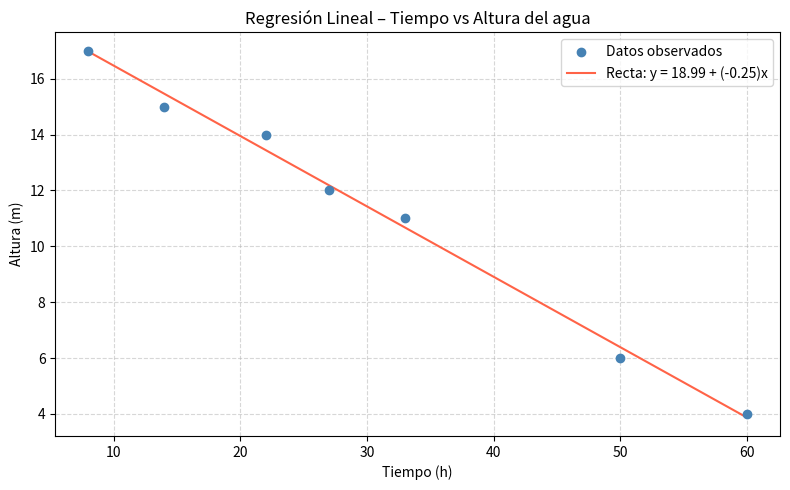
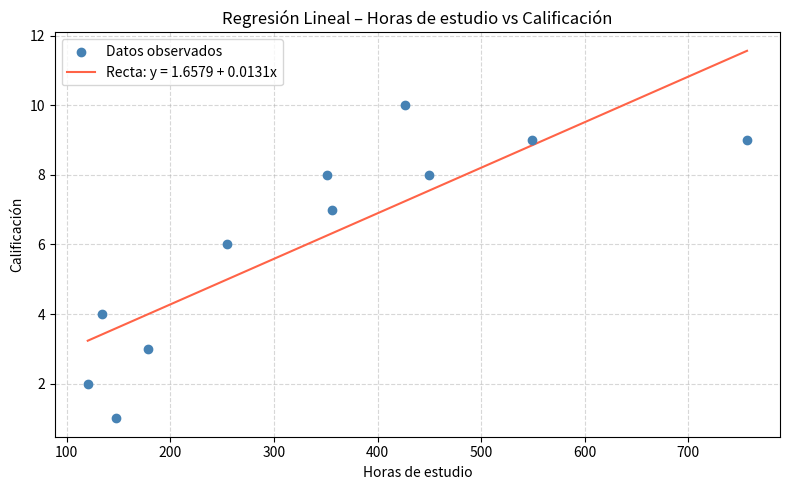

The script that saved these images, in order:
import pandas as pd
import numpy as np
import matplotlib.pyplot as plt

# ==============================================================
#   TRABAJO PRÁCTICO II – ESTADÍSTICA
#   Regresión Lineal y Correlación
# ==============================================================

# ──────────────────────────────────────────────────────────────
#  CASO 1: Tiempo (h) vs Altura (m) — Depósito cilíndrico
# ──────────────────────────────────────────────────────────────

print("=" * 60)
print("  CASO 1: TIEMPO (h) vs ALTURA DEL AGUA (m)")
print("=" * 60)

# 1) DATOS
# Variable independiente (x): Tiempo en horas
tiempo = [8, 14, 22, 27, 33, 50, 60]

# Variable dependiente (y): Altura del agua en metros
altura = [17, 15, 14, 12, 11, 6, 4]

print("\n1) DATOS\n")
print("Variable independiente (x): Tiempo (h)")
print("Variable dependiente   (y): Altura del agua (m)")
print("\nTiempo:", tiempo)
print("Altura:", altura)

# 2) TABLA DE CÁLCULOS
df1 = pd.DataFrame({
    "Tiempo": tiempo,
    "Altura": altura
})

df1["x*y"]  = df1["Tiempo"] * df1["Altura"]
df1["x^2"]  = df1["Tiempo"] ** 2
df1["y^2"]  = df1["Altura"] ** 2

print("\n2) TABLA DE CÁLCULOS\n")
print(df1.to_string(index=False))

# 3) SUMATORIAS
n1            = len(df1)
sum_x1        = df1["Tiempo"].sum()
sum_y1        = df1["Altura"].sum()
sum_xy1       = df1["x*y"].sum()
sum_x2_1      = df1["x^2"].sum()
sum_y2_1      = df1["y^2"].sum()

print("\n3) SUMATORIAS\n")
print(f"  n      = {n1}")
print(f"  ∑x     = {sum_x1}")
print(f"  ∑y     = {sum_y1}")
print(f"  ∑xy    = {sum_xy1}")
print(f"  ∑x²    = {sum_x2_1}")
print(f"  ∑y²    = {sum_y2_1}")

# 4) REGRESIÓN LINEAL
b1 = ((n1 * sum_xy1) - (sum_x1 * sum_y1)) / ((n1 * sum_x2_1) - (sum_x1 ** 2))
a1 = ((sum_y1 * sum_x2_1) - (sum_xy1 * sum_x1)) / ((n1 * sum_x2_1) - (sum_x1 ** 2))

print("\n4) REGRESIÓN LINEAL\n")
print(f"  Pendiente  b = {b1:.4f}")
print(f"  Ordenada   a = {a1:.4f}")
print(f"\n  Ecuación de la recta: y = {a1:.4f} + ({b1:.4f})x")

# 5) CORRELACIÓN
r1  = ((n1 * sum_xy1) - (sum_x1 * sum_y1)) / \
      np.sqrt(((n1 * sum_x2_1) - (sum_x1 ** 2)) * ((n1 * sum_y2_1) - (sum_y1 ** 2)))
r2_1 = r1 ** 2

print("\n5) CORRELACIÓN\n")
print(f"  r   = {r1:.4f}")
print(f"  r²  = {r2_1:.4f}")

if r1 > 0:
    print("\n  La correlación es POSITIVA.")
elif r1 < 0:
    print("\n  La correlación es NEGATIVA.")
else:
    print("\n  No existe correlación.")

print(f"  El modelo explica aproximadamente el {r2_1 * 100:.2f}% de la variabilidad.")

# 6) GRÁFICO
x_linea1 = np.linspace(min(tiempo), max(tiempo), 100)
y_linea1 = a1 + b1 * x_linea1

plt.figure(figsize=(8, 5))
plt.scatter(tiempo, altura, color="steelblue", zorder=5, label="Datos observados")
plt.plot(x_linea1, y_linea1, color="tomato", label=f"Recta: y = {a1:.2f} + ({b1:.2f})x")
plt.title("Regresión Lineal – Tiempo vs Altura del agua")
plt.xlabel("Tiempo (h)")
plt.ylabel("Altura (m)")
plt.legend()
plt.grid(True, linestyle="--", alpha=0.5)
plt.tight_layout()
plt.show()


# ──────────────────────────────────────────────────────────────
#  CASO 2: Horas de estudio vs Calificación
# ──────────────────────────────────────────────────────────────

print("\n" + "=" * 60)
print("  CASO 2: HORAS DE ESTUDIO vs CALIFICACIÓN")
print("=" * 60)

# 1) DATOS
# Variable independiente (x): Cantidad de horas de estudio
horas = [120.2, 133.5, 548.9, 254.6, 147.2, 178.0, 426.5, 450.0, 355.7, 756.7, 351.3]

# Variable dependiente (y): Calificación obtenida
calificacion = [2, 4, 9, 6, 1, 3, 10, 8, 7, 9, 8]

print("\n1) DATOS\n")
print("Variable independiente (x): Horas de estudio")
print("Variable dependiente   (y): Calificación")
print("\nHoras:", horas)
print("Calificación:", calificacion)

# 2) TABLA DE CÁLCULOS
df2 = pd.DataFrame({
    "Horas de estudio": horas,
    "Calificación": calificacion
})

df2["x*y"]  = df2["Horas de estudio"] * df2["Calificación"]
df2["x^2"]  = df2["Horas de estudio"] ** 2
df2["y^2"]  = df2["Calificación"] ** 2

print("\n2) TABLA DE CÁLCULOS\n")
print(df2.to_string(index=False))

# 3) SUMATORIAS
n2            = len(df2)
sum_x2        = df2["Horas de estudio"].sum()
sum_y2        = df2["Calificación"].sum()
sum_xy2       = df2["x*y"].sum()
sum_x2_2      = df2["x^2"].sum()
sum_y2_2      = df2["y^2"].sum()

print("\n3) SUMATORIAS\n")
print(f"  n      = {n2}")
print(f"  ∑x     = {sum_x2:.2f}")
print(f"  ∑y     = {sum_y2}")
print(f"  ∑xy    = {sum_xy2:.2f}")
print(f"  ∑x²    = {sum_x2_2:.2f}")
print(f"  ∑y²    = {sum_y2_2}")

# 4) REGRESIÓN LINEAL
b2 = ((n2 * sum_xy2) - (sum_x2 * sum_y2)) / ((n2 * sum_x2_2) - (sum_x2 ** 2))
a2 = ((sum_y2 * sum_x2_2) - (sum_xy2 * sum_x2)) / ((n2 * sum_x2_2) - (sum_x2 ** 2))

print("\n4) REGRESIÓN LINEAL\n")
print(f"  Pendiente  b = {b2:.4f}")
print(f"  Ordenada   a = {a2:.4f}")
print(f"\n  Ecuación de la recta: y = {a2:.4f} + {b2:.4f}x")

# 5) CORRELACIÓN
r2  = ((n2 * sum_xy2) - (sum_x2 * sum_y2)) / \
      np.sqrt(((n2 * sum_x2_2) - (sum_x2 ** 2)) * ((n2 * sum_y2_2) - (sum_y2 ** 2)))
r2_2 = r2 ** 2

print("\n5) CORRELACIÓN\n")
print(f"  r   = {r2:.4f}")
print(f"  r²  = {r2_2:.4f}")

if r2 > 0:
    print("\n  La correlación es POSITIVA.")
elif r2 < 0:
    print("\n  La correlación es NEGATIVA.")
else:
    print("\n  No existe correlación.")

print(f"  El modelo explica aproximadamente el {r2_2 * 100:.2f}% de la variabilidad.")

# 6) GRÁFICO
x_linea2 = np.linspace(min(horas), max(horas), 100)
y_linea2 = a2 + b2 * x_linea2

plt.figure(figsize=(8, 5))
plt.scatter(horas, calificacion, color="steelblue", zorder=5, label="Datos observados")
plt.plot(x_linea2, y_linea2, color="tomato", label=f"Recta: y = {a2:.4f} + {b2:.4f}x")
plt.title("Regresión Lineal – Horas de estudio vs Calificación")
plt.xlabel("Horas de estudio")
plt.ylabel("Calificación")
plt.legend()
plt.grid(True, linestyle="--", alpha=0.5)
plt.tight_layout()
plt.show()
